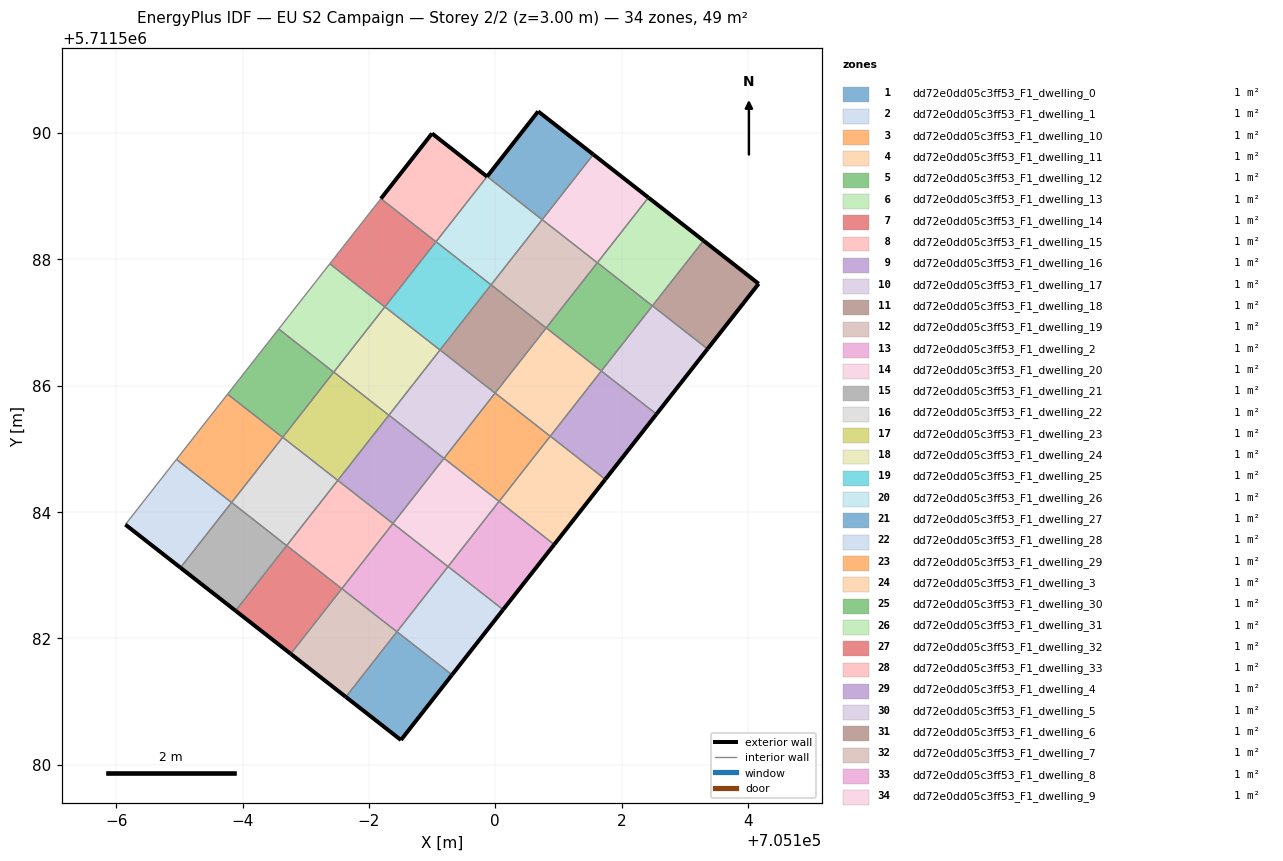
=== STOREY PLAN SPEC (per zone: floor XY polygon, exterior-wall plan segments, windows/doors) ===
zone 1: dd72e0dd05c3ff53_F1_dwelling_0  (1.5 m²)
  floor: (705098.51, 5711580.39) (705099.31, 5711581.42) (705098.44, 5711582.11) (705097.64, 5711581.07)
  exterior wall: (705099.31, 5711581.42) – (705098.51, 5711580.39)  [1.3 m]
  exterior wall: (705098.51, 5711580.39) – (705097.64, 5711581.07)  [1.1 m]
  interior walls: 2
zone 2: dd72e0dd05c3ff53_F1_dwelling_1  (1.5 m²)
  floor: (705099.31, 5711581.42) (705100.12, 5711582.45) (705099.25, 5711583.14) (705098.44, 5711582.11)
  exterior wall: (705100.12, 5711582.45) – (705099.31, 5711581.42)  [1.3 m]
  interior walls: 3
zone 3: dd72e0dd05c3ff53_F1_dwelling_10  (1.5 m²)
  floor: (705100.06, 5711584.17) (705100.87, 5711585.20) (705100.00, 5711585.88) (705099.19, 5711584.85)
  interior walls: 4
zone 4: dd72e0dd05c3ff53_F1_dwelling_11  (1.5 m²)
  floor: (705100.87, 5711585.20) (705101.68, 5711586.23) (705100.81, 5711586.91) (705100.00, 5711585.88)
  interior walls: 4
zone 5: dd72e0dd05c3ff53_F1_dwelling_12  (1.5 m²)
  floor: (705101.68, 5711586.23) (705102.49, 5711587.26) (705101.62, 5711587.95) (705100.81, 5711586.91)
  interior walls: 4
zone 6: dd72e0dd05c3ff53_F1_dwelling_13  (1.5 m²)
  floor: (705102.49, 5711587.26) (705103.30, 5711588.29) (705102.42, 5711588.98) (705101.62, 5711587.95)
  exterior wall: (705102.42, 5711588.98) – (705103.30, 5711588.29)  [1.1 m]
  interior walls: 3
zone 7: dd72e0dd05c3ff53_F1_dwelling_14  (1.5 m²)
  floor: (705096.76, 5711581.75) (705097.57, 5711582.79) (705096.70, 5711583.47) (705095.89, 5711582.44)
  exterior wall: (705096.76, 5711581.75) – (705095.89, 5711582.44)  [1.1 m]
  interior walls: 3
zone 8: dd72e0dd05c3ff53_F1_dwelling_15  (1.5 m²)
  floor: (705097.57, 5711582.79) (705098.38, 5711583.82) (705097.51, 5711584.50) (705096.70, 5711583.47)
  interior walls: 4
zone 9: dd72e0dd05c3ff53_F1_dwelling_16  (1.5 m²)
  floor: (705098.38, 5711583.82) (705099.19, 5711584.85) (705098.32, 5711585.53) (705097.51, 5711584.50)
  interior walls: 4
zone 10: dd72e0dd05c3ff53_F1_dwelling_17  (1.5 m²)
  floor: (705099.19, 5711584.85) (705100.00, 5711585.88) (705099.13, 5711586.57) (705098.32, 5711585.53)
  interior walls: 4
zone 11: dd72e0dd05c3ff53_F1_dwelling_18  (1.5 m²)
  floor: (705100.00, 5711585.88) (705100.81, 5711586.91) (705099.93, 5711587.60) (705099.13, 5711586.57)
  interior walls: 4
zone 12: dd72e0dd05c3ff53_F1_dwelling_19  (1.5 m²)
  floor: (705100.81, 5711586.91) (705101.61, 5711587.95) (705100.74, 5711588.63) (705099.93, 5711587.60)
  interior walls: 4
zone 13: dd72e0dd05c3ff53_F1_dwelling_2  (1.5 m²)
  floor: (705100.12, 5711582.45) (705100.93, 5711583.49) (705100.06, 5711584.17) (705099.25, 5711583.14)
  exterior wall: (705100.93, 5711583.49) – (705100.12, 5711582.45)  [1.3 m]
  interior walls: 3
zone 14: dd72e0dd05c3ff53_F1_dwelling_20  (1.5 m²)
  floor: (705101.61, 5711587.95) (705102.42, 5711588.98) (705101.55, 5711589.66) (705100.74, 5711588.63)
  exterior wall: (705101.55, 5711589.66) – (705102.42, 5711588.98)  [1.1 m]
  interior walls: 3
zone 15: dd72e0dd05c3ff53_F1_dwelling_21  (1.5 m²)
  floor: (705095.89, 5711582.44) (705096.70, 5711583.47) (705095.83, 5711584.15) (705095.02, 5711583.12)
  exterior wall: (705095.89, 5711582.44) – (705095.02, 5711583.12)  [1.1 m]
  interior walls: 3
zone 16: dd72e0dd05c3ff53_F1_dwelling_22  (1.5 m²)
  floor: (705096.70, 5711583.47) (705097.51, 5711584.50) (705096.64, 5711585.18) (705095.83, 5711584.15)
  interior walls: 4
zone 17: dd72e0dd05c3ff53_F1_dwelling_23  (1.5 m²)
  floor: (705097.51, 5711584.50) (705098.32, 5711585.53) (705097.44, 5711586.21) (705096.64, 5711585.18)
  interior walls: 4
zone 18: dd72e0dd05c3ff53_F1_dwelling_24  (1.5 m²)
  floor: (705098.32, 5711585.53) (705099.12, 5711586.56) (705098.25, 5711587.25) (705097.44, 5711586.21)
  interior walls: 4
zone 19: dd72e0dd05c3ff53_F1_dwelling_25  (1.5 m²)
  floor: (705099.12, 5711586.56) (705099.93, 5711587.59) (705099.06, 5711588.28) (705098.25, 5711587.25)
  interior walls: 4
zone 20: dd72e0dd05c3ff53_F1_dwelling_26  (1.5 m²)
  floor: (705099.93, 5711587.59) (705100.74, 5711588.63) (705099.87, 5711589.31) (705099.06, 5711588.28)
  interior walls: 4
zone 21: dd72e0dd05c3ff53_F1_dwelling_27  (1.5 m²)
  floor: (705100.74, 5711588.63) (705101.55, 5711589.66) (705100.68, 5711590.34) (705099.87, 5711589.31)
  exterior wall: (705099.87, 5711589.31) – (705100.68, 5711590.34)  [1.3 m]
  exterior wall: (705100.68, 5711590.34) – (705101.55, 5711589.66)  [1.1 m]
  interior walls: 2
zone 22: dd72e0dd05c3ff53_F1_dwelling_28  (1.5 m²)
  floor: (705095.02, 5711583.12) (705095.83, 5711584.15) (705094.95, 5711584.83) (705094.15, 5711583.80)
  exterior wall: (705095.02, 5711583.12) – (705094.15, 5711583.80)  [1.1 m]
  interior walls: 3
zone 23: dd72e0dd05c3ff53_F1_dwelling_29  (1.5 m²)
  floor: (705095.83, 5711584.15) (705096.64, 5711585.18) (705095.76, 5711585.87) (705094.95, 5711584.83)
  interior walls: 4
zone 24: dd72e0dd05c3ff53_F1_dwelling_3  (1.5 m²)
  floor: (705100.93, 5711583.49) (705101.74, 5711584.52) (705100.87, 5711585.20) (705100.06, 5711584.17)
  exterior wall: (705101.74, 5711584.52) – (705100.93, 5711583.49)  [1.3 m]
  interior walls: 3
zone 25: dd72e0dd05c3ff53_F1_dwelling_30  (1.5 m²)
  floor: (705096.64, 5711585.18) (705097.44, 5711586.21) (705096.57, 5711586.90) (705095.76, 5711585.87)
  interior walls: 4
zone 26: dd72e0dd05c3ff53_F1_dwelling_31  (1.5 m²)
  floor: (705097.44, 5711586.21) (705098.25, 5711587.25) (705097.38, 5711587.93) (705096.57, 5711586.90)
  interior walls: 4
zone 27: dd72e0dd05c3ff53_F1_dwelling_32  (1.5 m²)
  floor: (705098.25, 5711587.25) (705099.06, 5711588.28) (705098.19, 5711588.96) (705097.38, 5711587.93)
  interior walls: 4
zone 28: dd72e0dd05c3ff53_F1_dwelling_33  (1.5 m²)
  floor: (705099.06, 5711588.28) (705099.87, 5711589.31) (705099.00, 5711589.99) (705098.19, 5711588.96)
  exterior wall: (705098.19, 5711588.96) – (705099.00, 5711589.99)  [1.3 m]
  exterior wall: (705099.00, 5711589.99) – (705099.87, 5711589.31)  [1.1 m]
  interior walls: 2
zone 29: dd72e0dd05c3ff53_F1_dwelling_4  (1.5 m²)
  floor: (705101.74, 5711584.52) (705102.55, 5711585.55) (705101.68, 5711586.23) (705100.87, 5711585.20)
  exterior wall: (705102.55, 5711585.55) – (705101.74, 5711584.52)  [1.3 m]
  interior walls: 3
zone 30: dd72e0dd05c3ff53_F1_dwelling_5  (1.5 m²)
  floor: (705102.55, 5711585.55) (705103.36, 5711586.58) (705102.49, 5711587.26) (705101.68, 5711586.23)
  exterior wall: (705103.36, 5711586.58) – (705102.55, 5711585.55)  [1.3 m]
  interior walls: 3
zone 31: dd72e0dd05c3ff53_F1_dwelling_6  (1.5 m²)
  floor: (705103.36, 5711586.58) (705104.17, 5711587.61) (705103.30, 5711588.29) (705102.49, 5711587.26)
  exterior wall: (705103.30, 5711588.29) – (705104.17, 5711587.61)  [1.1 m]
  exterior wall: (705104.17, 5711587.61) – (705103.36, 5711586.58)  [1.3 m]
  interior walls: 2
zone 32: dd72e0dd05c3ff53_F1_dwelling_7  (1.5 m²)
  floor: (705097.64, 5711581.07) (705098.44, 5711582.10) (705097.57, 5711582.79) (705096.76, 5711581.75)
  exterior wall: (705097.64, 5711581.07) – (705096.76, 5711581.75)  [1.1 m]
  interior walls: 3
zone 33: dd72e0dd05c3ff53_F1_dwelling_8  (1.5 m²)
  floor: (705098.44, 5711582.10) (705099.25, 5711583.14) (705098.38, 5711583.82) (705097.57, 5711582.79)
  interior walls: 4
zone 34: dd72e0dd05c3ff53_F1_dwelling_9  (1.5 m²)
  floor: (705099.25, 5711583.14) (705100.06, 5711584.17) (705099.19, 5711584.85) (705098.38, 5711583.82)
  interior walls: 4

=== DERIVED (storey summary) ===
Building: EU S2 Campaign
Storey: 2 of 2  (floor level z = 3.00 m)
Storey gross floor area: 49.4 m²
Zones on this storey: 34
  - dd72e0dd05c3ff53_F1_dwelling_0: floor 1.5 m²; exterior wall 2.4 m (7.3 m²); WWR 0.0%
  - dd72e0dd05c3ff53_F1_dwelling_1: floor 1.5 m²; exterior wall 1.3 m (3.9 m²); WWR 0.0%
  - dd72e0dd05c3ff53_F1_dwelling_10: floor 1.5 m²
  - dd72e0dd05c3ff53_F1_dwelling_11: floor 1.5 m²
  - dd72e0dd05c3ff53_F1_dwelling_12: floor 1.5 m²
  - dd72e0dd05c3ff53_F1_dwelling_13: floor 1.5 m²; exterior wall 1.1 m (3.3 m²); WWR 0.0%
  - dd72e0dd05c3ff53_F1_dwelling_14: floor 1.5 m²; exterior wall 1.1 m (3.3 m²); WWR 0.0%
  - dd72e0dd05c3ff53_F1_dwelling_15: floor 1.5 m²
  - dd72e0dd05c3ff53_F1_dwelling_16: floor 1.5 m²
  - dd72e0dd05c3ff53_F1_dwelling_17: floor 1.5 m²
  - dd72e0dd05c3ff53_F1_dwelling_18: floor 1.5 m²
  - dd72e0dd05c3ff53_F1_dwelling_19: floor 1.5 m²
  - dd72e0dd05c3ff53_F1_dwelling_2: floor 1.5 m²; exterior wall 1.3 m (3.9 m²); WWR 0.0%
  - dd72e0dd05c3ff53_F1_dwelling_20: floor 1.5 m²; exterior wall 1.1 m (3.3 m²); WWR 0.0%
  - dd72e0dd05c3ff53_F1_dwelling_21: floor 1.5 m²; exterior wall 1.1 m (3.3 m²); WWR 0.0%
  - dd72e0dd05c3ff53_F1_dwelling_22: floor 1.5 m²
  - dd72e0dd05c3ff53_F1_dwelling_23: floor 1.5 m²
  - dd72e0dd05c3ff53_F1_dwelling_24: floor 1.5 m²
  - dd72e0dd05c3ff53_F1_dwelling_25: floor 1.5 m²
  - dd72e0dd05c3ff53_F1_dwelling_26: floor 1.5 m²
  - dd72e0dd05c3ff53_F1_dwelling_27: floor 1.5 m²; exterior wall 2.4 m (7.3 m²); WWR 0.0%
  - dd72e0dd05c3ff53_F1_dwelling_28: floor 1.5 m²; exterior wall 1.1 m (3.3 m²); WWR 0.0%
  - dd72e0dd05c3ff53_F1_dwelling_29: floor 1.5 m²
  - dd72e0dd05c3ff53_F1_dwelling_3: floor 1.5 m²; exterior wall 1.3 m (3.9 m²); WWR 0.0%
  - dd72e0dd05c3ff53_F1_dwelling_30: floor 1.5 m²
  - dd72e0dd05c3ff53_F1_dwelling_31: floor 1.5 m²
  - dd72e0dd05c3ff53_F1_dwelling_32: floor 1.5 m²
  - dd72e0dd05c3ff53_F1_dwelling_33: floor 1.5 m²; exterior wall 2.4 m (7.3 m²); WWR 0.0%
  - dd72e0dd05c3ff53_F1_dwelling_4: floor 1.5 m²; exterior wall 1.3 m (3.9 m²); WWR 0.0%
  - dd72e0dd05c3ff53_F1_dwelling_5: floor 1.5 m²; exterior wall 1.3 m (3.9 m²); WWR 0.0%
  - dd72e0dd05c3ff53_F1_dwelling_6: floor 1.5 m²; exterior wall 2.4 m (7.3 m²); WWR 0.0%
  - dd72e0dd05c3ff53_F1_dwelling_7: floor 1.5 m²; exterior wall 1.1 m (3.3 m²); WWR 0.0%
  - dd72e0dd05c3ff53_F1_dwelling_8: floor 1.5 m²
  - dd72e0dd05c3ff53_F1_dwelling_9: floor 1.5 m²
Zone adjacency (shared interzone walls):
  - dd72e0dd05c3ff53_F1_dwelling_0 ↔ dd72e0dd05c3ff53_F1_dwelling_1
  - dd72e0dd05c3ff53_F1_dwelling_0 ↔ dd72e0dd05c3ff53_F1_dwelling_7
  - dd72e0dd05c3ff53_F1_dwelling_1 ↔ dd72e0dd05c3ff53_F1_dwelling_2
  - dd72e0dd05c3ff53_F1_dwelling_1 ↔ dd72e0dd05c3ff53_F1_dwelling_8
  - dd72e0dd05c3ff53_F1_dwelling_10 ↔ dd72e0dd05c3ff53_F1_dwelling_11
  - dd72e0dd05c3ff53_F1_dwelling_10 ↔ dd72e0dd05c3ff53_F1_dwelling_17
  - dd72e0dd05c3ff53_F1_dwelling_10 ↔ dd72e0dd05c3ff53_F1_dwelling_3
  - dd72e0dd05c3ff53_F1_dwelling_10 ↔ dd72e0dd05c3ff53_F1_dwelling_9
  - dd72e0dd05c3ff53_F1_dwelling_11 ↔ dd72e0dd05c3ff53_F1_dwelling_12
  - dd72e0dd05c3ff53_F1_dwelling_11 ↔ dd72e0dd05c3ff53_F1_dwelling_18
  - dd72e0dd05c3ff53_F1_dwelling_11 ↔ dd72e0dd05c3ff53_F1_dwelling_4
  - dd72e0dd05c3ff53_F1_dwelling_12 ↔ dd72e0dd05c3ff53_F1_dwelling_13
  - dd72e0dd05c3ff53_F1_dwelling_12 ↔ dd72e0dd05c3ff53_F1_dwelling_19
  - dd72e0dd05c3ff53_F1_dwelling_12 ↔ dd72e0dd05c3ff53_F1_dwelling_5
  - dd72e0dd05c3ff53_F1_dwelling_13 ↔ dd72e0dd05c3ff53_F1_dwelling_20
  - dd72e0dd05c3ff53_F1_dwelling_13 ↔ dd72e0dd05c3ff53_F1_dwelling_6
  - dd72e0dd05c3ff53_F1_dwelling_14 ↔ dd72e0dd05c3ff53_F1_dwelling_15
  - dd72e0dd05c3ff53_F1_dwelling_14 ↔ dd72e0dd05c3ff53_F1_dwelling_21
  - dd72e0dd05c3ff53_F1_dwelling_14 ↔ dd72e0dd05c3ff53_F1_dwelling_7
  - dd72e0dd05c3ff53_F1_dwelling_15 ↔ dd72e0dd05c3ff53_F1_dwelling_16
  - dd72e0dd05c3ff53_F1_dwelling_15 ↔ dd72e0dd05c3ff53_F1_dwelling_22
  - dd72e0dd05c3ff53_F1_dwelling_15 ↔ dd72e0dd05c3ff53_F1_dwelling_8
  - dd72e0dd05c3ff53_F1_dwelling_16 ↔ dd72e0dd05c3ff53_F1_dwelling_17
  - dd72e0dd05c3ff53_F1_dwelling_16 ↔ dd72e0dd05c3ff53_F1_dwelling_23
  - dd72e0dd05c3ff53_F1_dwelling_16 ↔ dd72e0dd05c3ff53_F1_dwelling_9
  - dd72e0dd05c3ff53_F1_dwelling_17 ↔ dd72e0dd05c3ff53_F1_dwelling_18
  - dd72e0dd05c3ff53_F1_dwelling_17 ↔ dd72e0dd05c3ff53_F1_dwelling_24
  - dd72e0dd05c3ff53_F1_dwelling_18 ↔ dd72e0dd05c3ff53_F1_dwelling_19
  - dd72e0dd05c3ff53_F1_dwelling_18 ↔ dd72e0dd05c3ff53_F1_dwelling_25
  - dd72e0dd05c3ff53_F1_dwelling_19 ↔ dd72e0dd05c3ff53_F1_dwelling_20
  - dd72e0dd05c3ff53_F1_dwelling_19 ↔ dd72e0dd05c3ff53_F1_dwelling_26
  - dd72e0dd05c3ff53_F1_dwelling_2 ↔ dd72e0dd05c3ff53_F1_dwelling_3
  - dd72e0dd05c3ff53_F1_dwelling_2 ↔ dd72e0dd05c3ff53_F1_dwelling_9
  - dd72e0dd05c3ff53_F1_dwelling_20 ↔ dd72e0dd05c3ff53_F1_dwelling_27
  - dd72e0dd05c3ff53_F1_dwelling_21 ↔ dd72e0dd05c3ff53_F1_dwelling_22
  - dd72e0dd05c3ff53_F1_dwelling_21 ↔ dd72e0dd05c3ff53_F1_dwelling_28
  - dd72e0dd05c3ff53_F1_dwelling_22 ↔ dd72e0dd05c3ff53_F1_dwelling_23
  - dd72e0dd05c3ff53_F1_dwelling_22 ↔ dd72e0dd05c3ff53_F1_dwelling_29
  - dd72e0dd05c3ff53_F1_dwelling_23 ↔ dd72e0dd05c3ff53_F1_dwelling_24
  - dd72e0dd05c3ff53_F1_dwelling_23 ↔ dd72e0dd05c3ff53_F1_dwelling_30
  - dd72e0dd05c3ff53_F1_dwelling_24 ↔ dd72e0dd05c3ff53_F1_dwelling_25
  - dd72e0dd05c3ff53_F1_dwelling_24 ↔ dd72e0dd05c3ff53_F1_dwelling_31
  - dd72e0dd05c3ff53_F1_dwelling_25 ↔ dd72e0dd05c3ff53_F1_dwelling_26
  - dd72e0dd05c3ff53_F1_dwelling_25 ↔ dd72e0dd05c3ff53_F1_dwelling_32
  - dd72e0dd05c3ff53_F1_dwelling_26 ↔ dd72e0dd05c3ff53_F1_dwelling_27
  - dd72e0dd05c3ff53_F1_dwelling_26 ↔ dd72e0dd05c3ff53_F1_dwelling_33
  - dd72e0dd05c3ff53_F1_dwelling_28 ↔ dd72e0dd05c3ff53_F1_dwelling_29
  - dd72e0dd05c3ff53_F1_dwelling_29 ↔ dd72e0dd05c3ff53_F1_dwelling_30
  - dd72e0dd05c3ff53_F1_dwelling_3 ↔ dd72e0dd05c3ff53_F1_dwelling_4
  - dd72e0dd05c3ff53_F1_dwelling_30 ↔ dd72e0dd05c3ff53_F1_dwelling_31
  - dd72e0dd05c3ff53_F1_dwelling_31 ↔ dd72e0dd05c3ff53_F1_dwelling_32
  - dd72e0dd05c3ff53_F1_dwelling_32 ↔ dd72e0dd05c3ff53_F1_dwelling_33
  - dd72e0dd05c3ff53_F1_dwelling_4 ↔ dd72e0dd05c3ff53_F1_dwelling_5
  - dd72e0dd05c3ff53_F1_dwelling_5 ↔ dd72e0dd05c3ff53_F1_dwelling_6
  - dd72e0dd05c3ff53_F1_dwelling_7 ↔ dd72e0dd05c3ff53_F1_dwelling_8
  - dd72e0dd05c3ff53_F1_dwelling_8 ↔ dd72e0dd05c3ff53_F1_dwelling_9